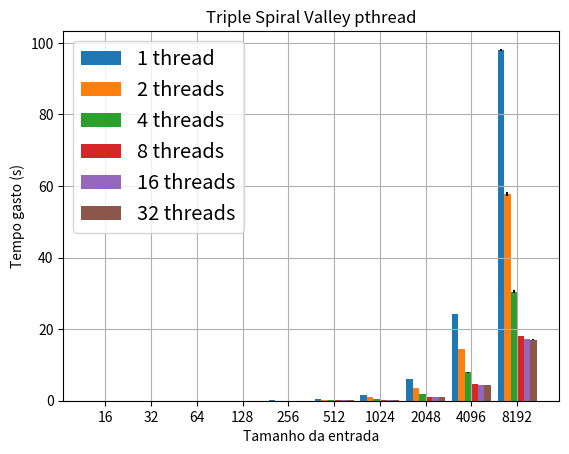

Here is the Python script that generated this plot:
import numpy as np
import matplotlib.pyplot as plt

fig= plt.subplots()
plt.title('Triple Spiral Valley pthread')
plt.xlabel('Tamanho da entrada')
plt.ylabel('Tempo gasto (s)')

input_size = [16, 32, 64, 128, 256, 512, 1024, 2048, 4096, 8192]

pth_triple_spiral_1 = [0.001023408, 0.002175376, 0.006705679, 0.024639747, 0.095864365, 0.380490393, 1.519804456, 6.074284673, 24.294932248, 98.000608917]
pth_triple_spiral_2 = [0.001184869, 0.001911902, 0.004422378, 0.015126102, 0.057950283, 0.230599144, 0.937818310, 3.581502472, 14.355670856, 57.804844264]
pth_triple_spiral_4 = [0.000962242, 0.001223073, 0.002455519, 0.007807843, 0.029144270, 0.115294132, 0.468129509, 1.897938625, 7.899992268, 30.526966265]
pth_triple_spiral_8 = [0.001207627, 0.001188089, 0.001827614, 0.004895684, 0.016718974, 0.073423290, 0.287714800, 1.146090715, 4.589728206, 18.195635493]
pth_triple_spiral_16 = [0.001060821, 0.001286565, 0.001743480, 0.004487179, 0.015828581, 0.066943383, 0.273606375, 1.090377972, 4.365142488, 17.255059378]
pth_triple_spiral_32 = [0.001478282, 0.001595763, 0.002094780, 0.004584579, 0.014506852, 0.069449128, 0.270402826, 1.072163211, 4.274765938, 17.110603862]

stdd_pth_triple_spiral_1_pct = [0.78, 0.56, 0.33, 0.13, 0.08, 0.02, 0.01, 0.02, 0.01, 0.39]
stdd_pth_triple_spiral_2_pct = [3.42, 2.18, 0.82, 0.40, 0.56, 0.69, 1.36, 0.09, 0.17, 0.95]
stdd_pth_triple_spiral_4_pct = [1.67, 1.60, 0.79, 0.28, 0.08, 0.41, 1.98, 1.86, 2.07, 1.44]
stdd_pth_triple_spiral_8_pct = [8.92, 1.93, 2.52, 2.86, 2.48, 0.67, 0.09, 0.09, 0.45, 0.15]
stdd_pth_triple_spiral_16_pct = [1.03, 1.83, 2.63, 2.65, 2.02, 2.93, 0.26, 0.14, 0.43, 0.11]
stdd_pth_triple_spiral_32_pct = [2.13, 2.11, 1.31, 0.45, 0.26, 0.55, 0.11, 0.10, 0.04, 0.06]

stdd_pth_triple_spiral_1 = [(pth_triple_spiral_1[x] * stdd_pth_triple_spiral_1_pct[x] / 100) for x in range (0, 10)]
stdd_pth_triple_spiral_2 = [(pth_triple_spiral_2[x] * stdd_pth_triple_spiral_2_pct[x] / 100) for x in range (0, 10)]
stdd_pth_triple_spiral_4 = [(pth_triple_spiral_4[x] * stdd_pth_triple_spiral_4_pct[x] / 100) for x in range (0, 10)]
stdd_pth_triple_spiral_8 = [(pth_triple_spiral_8[x] * stdd_pth_triple_spiral_8_pct[x] / 100) for x in range (0, 10)]
stdd_pth_triple_spiral_16 = [(pth_triple_spiral_16[x] * stdd_pth_triple_spiral_16_pct[x] / 100) for x in range (0, 10)]
stdd_pth_triple_spiral_32 = [(pth_triple_spiral_32[x] * stdd_pth_triple_spiral_32_pct[x] / 100) for x in range (0, 10)]

bar_triple_spiral_width = 1 / 7
index = np.arange(10)

bar_triple_spiral_1 = plt.bar(index, pth_triple_spiral_1, bar_triple_spiral_width, label = '1 thread', yerr = stdd_pth_triple_spiral_1)
bar_triple_spiral_2 = plt.bar(index + bar_triple_spiral_width, pth_triple_spiral_2, bar_triple_spiral_width, label = '2 threads', yerr = stdd_pth_triple_spiral_2)
bar_triple_spiral_4 = plt.bar(index + 2 * bar_triple_spiral_width, pth_triple_spiral_4, bar_triple_spiral_width, label = '4 threads', yerr = stdd_pth_triple_spiral_4)
bar_triple_spiral_8 = plt.bar(index + 3 * bar_triple_spiral_width, pth_triple_spiral_8, bar_triple_spiral_width, label = '8 threads', yerr = stdd_pth_triple_spiral_8)
bar_triple_spiral_16 = plt.bar(index + 4 * bar_triple_spiral_width, pth_triple_spiral_16, bar_triple_spiral_width, label = '16 threads', yerr = stdd_pth_triple_spiral_16)
bar_triple_spiral_32 = plt.bar(index + 5 * bar_triple_spiral_width, pth_triple_spiral_32, bar_triple_spiral_width, label = '32 threads', yerr = stdd_pth_triple_spiral_32)

plt.xticks(index + 2.5 * bar_triple_spiral_width, input_size)
plt.legend(fontsize = 'x-large')
plt.grid()
plt.show()